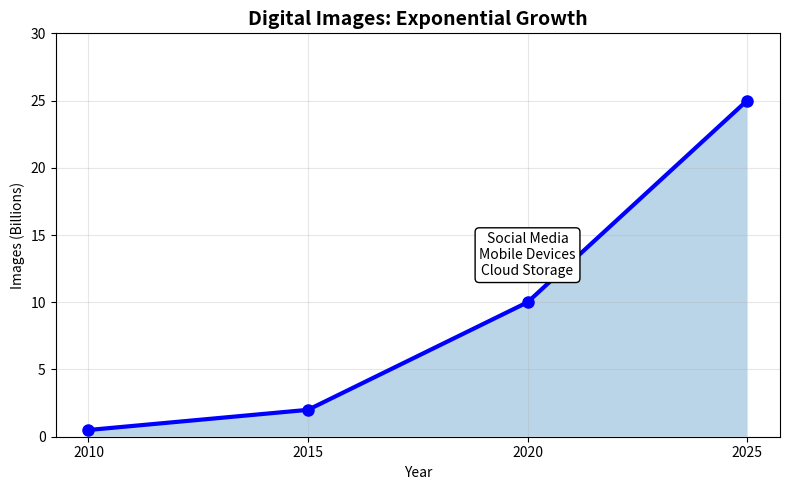

Generate this figure with matplotlib:
import matplotlib.pyplot as plt
import numpy as np

# Create a simple growth chart
years = np.array([2010, 2015, 2020, 2025])
images_billions = np.array([0.5, 2, 10, 25])  # Estimated numbers

plt.figure(figsize=(8, 5))
plt.plot(years, images_billions, 'bo-', linewidth=3, markersize=8)
plt.fill_between(years, images_billions, alpha=0.3)
plt.title('Digital Images: Exponential Growth', fontsize=14, fontweight='bold')
plt.xlabel('Year')
plt.ylabel('Images (Billions)')
plt.grid(True, alpha=0.3)
plt.xticks(years)
plt.ylim(0, 30)

# Add some annotations
plt.text(2020, 12, 'Social Media\nMobile Devices\nCloud Storage', 
         fontsize=10, ha='center', bbox=dict(boxstyle="round,pad=0.3", facecolor="white"))

plt.tight_layout()
plt.savefig('image_growth_chart.png', dpi=150, bbox_inches='tight')
plt.show()